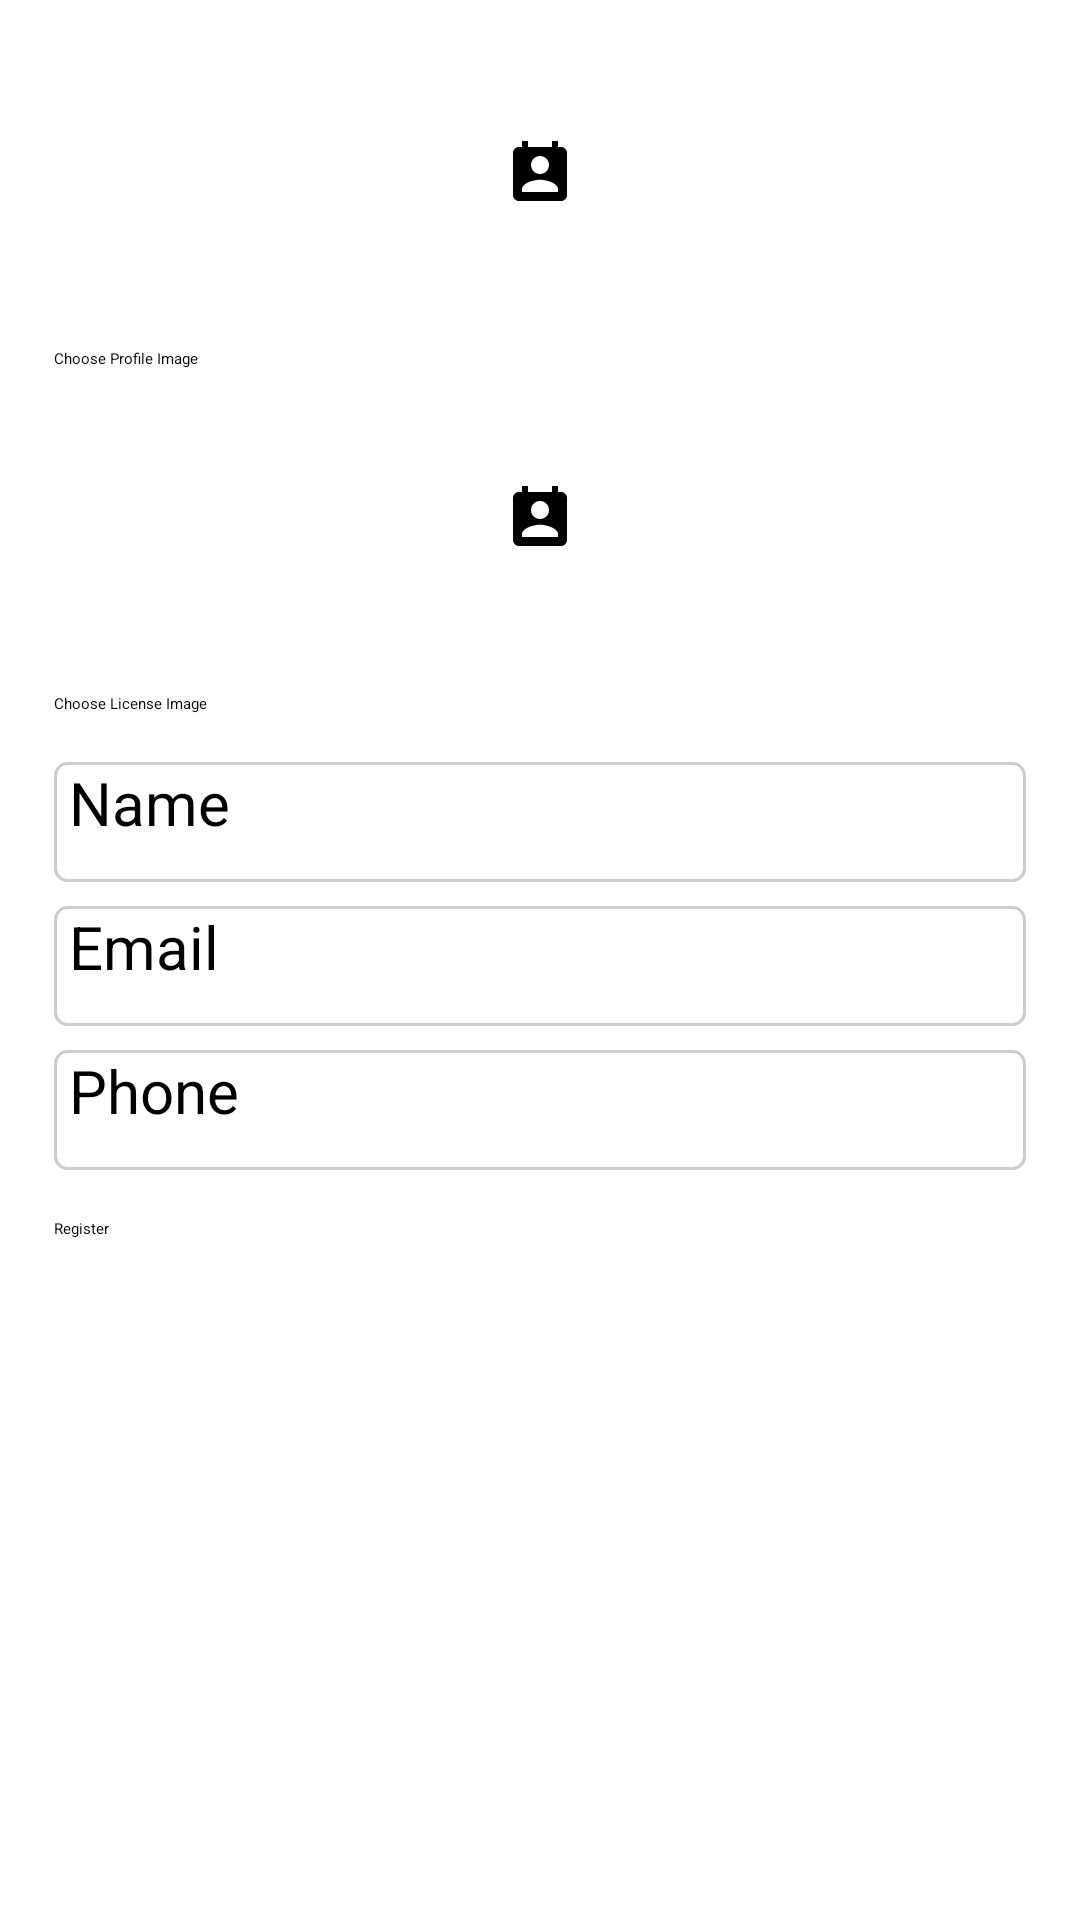

This screen was rendered from an Android layout file. Write that file and the resources it references.
<!-- AndroidManifest.xml: application theme Theme.RideShare -->
<!-- res/layout/activity_driver_register.xml -->
<?xml version="1.0" encoding="utf-8"?>
<ScrollView xmlns:android="http://schemas.android.com/apk/res/android"
    xmlns:app="http://schemas.android.com/apk/res-auto"
    xmlns:tools="http://schemas.android.com/tools"
    android:id="@+id/main"
    android:layout_width="match_parent"
    android:layout_height="match_parent"
    android:padding="8dp"
    tools:context=".activity.DriverRegisterActivity">
    <LinearLayout
        android:layout_width="match_parent"
        android:layout_height="wrap_content"
        android:orientation="vertical">

        <ImageView
            android:id="@+id/profile_image"
            android:layout_width="wrap_content"
            android:layout_height="100sp"
            android:src="@drawable/ic_calendar"
            android:contentDescription="@string/profile_image"
            android:layout_gravity="center"
            android:padding="8dp" />

        <Button
            android:id="@+id/choose_profile_image_button"
            android:layout_width="match_parent"
            android:layout_height="wrap_content"
            android:text="Choose Profile Image"
            android:layout_marginStart="10dp"
            android:layout_marginEnd="10dp"
            android:backgroundTint="#007BFF"
            android:layout_marginTop="8dp" />

        <ImageView
            android:id="@+id/license_image"
            android:layout_width="wrap_content"
            android:layout_height="100sp"
            android:src="@drawable/ic_calendar"
            android:contentDescription="@string/license_image"
            android:layout_gravity="center"
            android:padding="8dp" />

        <Button
            android:id="@+id/choose_license_image_button"
            android:layout_width="match_parent"
            android:layout_height="wrap_content"
            android:text="Choose License Image"
            android:layout_marginStart="10dp"
            android:layout_marginEnd="10dp"
            android:backgroundTint="#007BFF"
            android:layout_marginTop="8dp" />

        <TextView
            android:id="@+id/driver_name"
            android:layout_width="match_parent"
            android:layout_height="40dp"
            android:layout_marginStart="10dp"
            android:layout_marginEnd="10dp"
            android:background="@drawable/custom_input_background"
            android:hint=" Name"
            android:textSize="20dp"
            android:layout_marginTop="16dp" />

        <TextView
            android:id="@+id/driver_email"
            android:layout_width="match_parent"
            android:layout_height="40dp"
            android:layout_marginStart="10dp"
            android:layout_marginEnd="10dp"
            android:background="@drawable/custom_input_background"
            android:hint=" Email"
            android:textSize="20dp"
            android:layout_marginTop="8dp" />

        <TextView
            android:id="@+id/driver_phone"
            android:layout_width="match_parent"
            android:layout_height="40dp"
            android:background="@drawable/custom_input_background"
            android:hint=" Phone"
            android:layout_marginStart="10dp"
            android:layout_marginEnd="10dp"
            android:textSize="20dp"
            android:layout_marginTop="8dp" />

        <Button
            android:id="@+id/register_driver_button"
            android:layout_width="match_parent"
            android:layout_height="wrap_content"
            android:text="Register"
            android:layout_marginStart="10dp"
            android:layout_marginEnd="10dp"
            android:backgroundTint="#007BFF"
            android:layout_marginTop="16dp" />
    </LinearLayout>
</ScrollView>
<!-- resources referenced by this layout -->
<resources>
  <!-- drawable custom_input_background (drawable) -->
  <shape xmlns:android="http://schemas.android.com/apk/res/android">
      <solid android:color="#FFFFFF" />
      <stroke
          android:width="1dp"
          android:color="#CCCCCC" />
      <corners android:radius="4dp" />
  </shape>
  <!-- drawable ic_calendar (drawable) -->
  <vector xmlns:android="http://schemas.android.com/apk/res/android"
      android:width="24dp"
      android:height="24dp"
      android:viewportWidth="24.0"
      android:viewportHeight="24.0">
      <path
          android:fillColor="#000000"
          android:pathData="M19,3h-1L18,1h-2v2L8,3L8,1L6,1v2L5,3c-1.11,0 -2,0.9 -2,2v14c0,1.1 0.89,2 2,2h14c1.1,0 2,-0.9 2,-2L21,5c0,-1.1 -0.9,-2 -2,-2zM12,6c1.66,0 3,1.34 3,3s-1.34,3 -3,3 -3,-1.34 -3,-3 1.34,-3 3,-3zM18,18L6,18v-1c0,-2 4,-3.1 6,-3.1s6,1.1 6,3.1v1z"/>
  </vector>
  <string name="license_image">Driver license image</string>
  <string name="profile_image">Profile image</string>
</resources>
